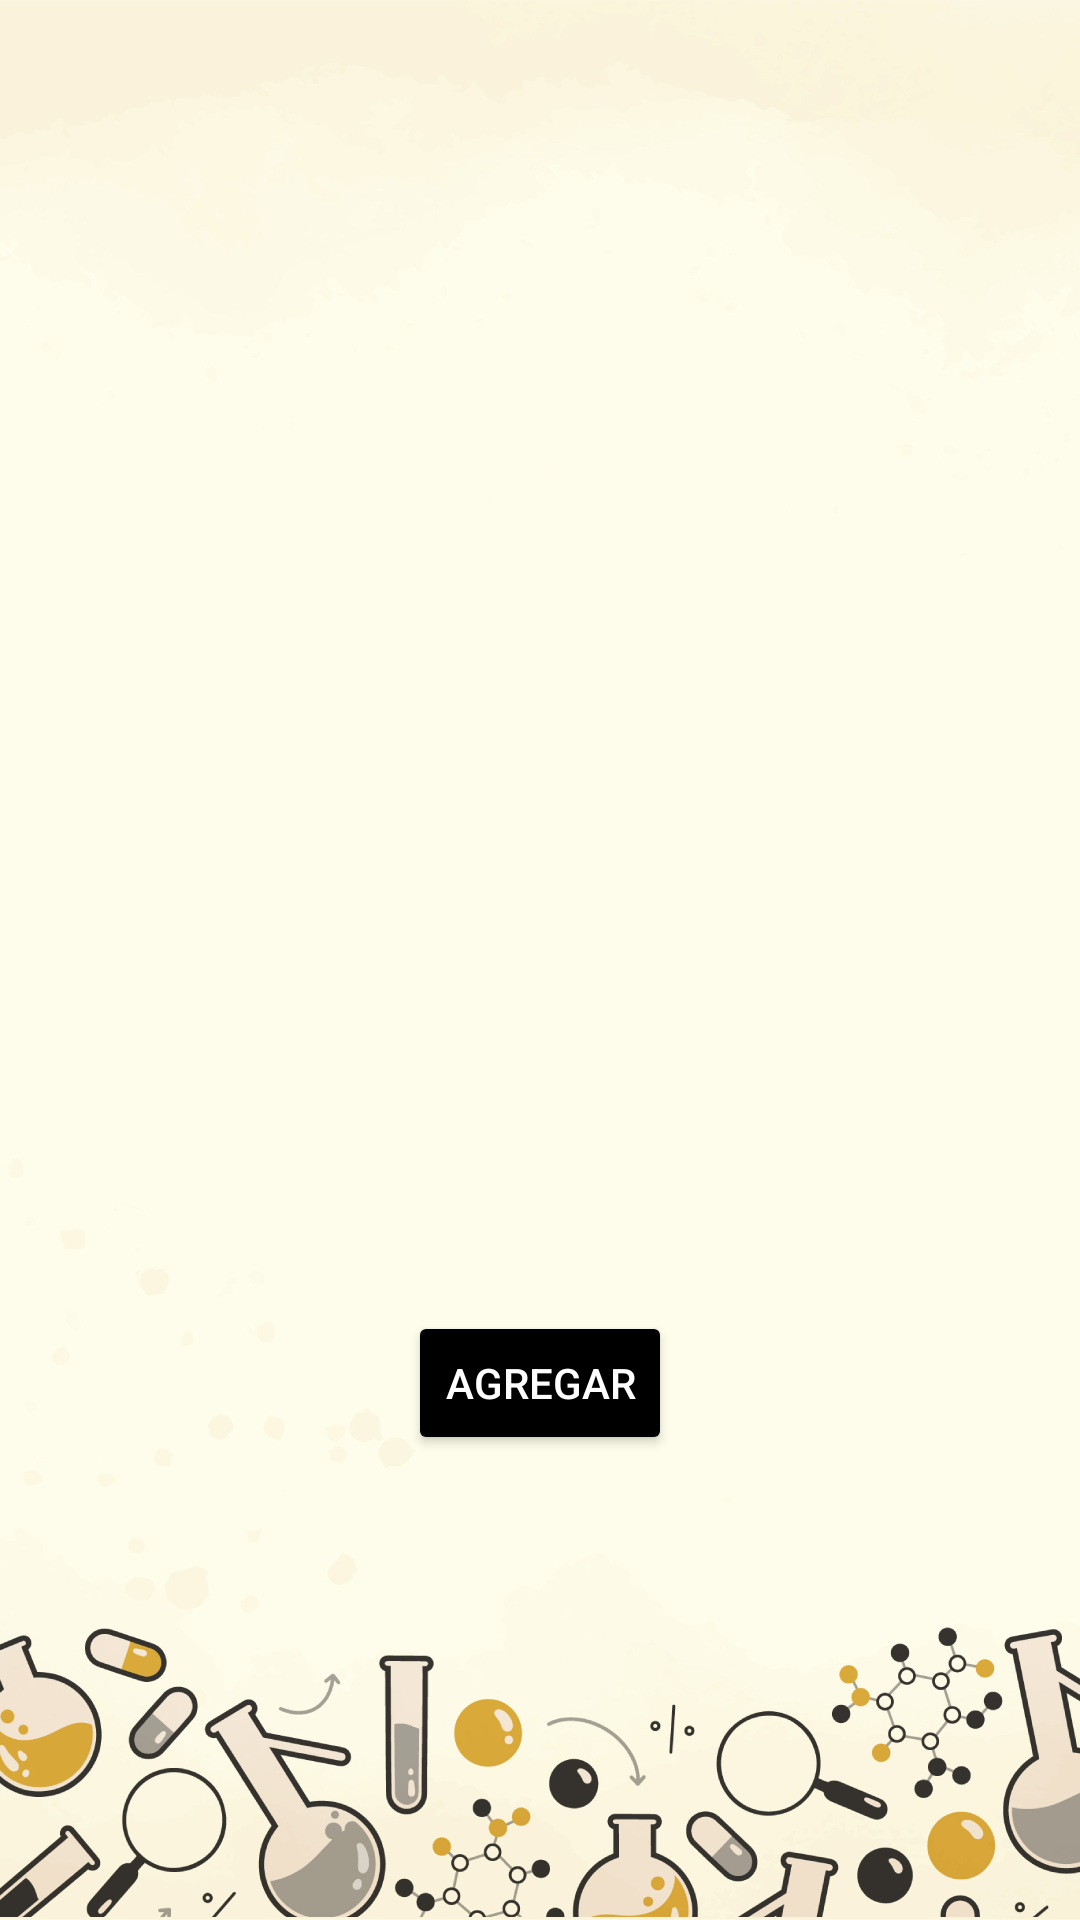

Reconstruct the res/layout file that produces this screen, plus the resources it refers to.
<!-- AndroidManifest.xml: application theme Theme.Inventario_labs_movil -->
<!-- res/layout/activity_inventario.xml -->
<?xml version="1.0" encoding="utf-8"?>
<androidx.constraintlayout.widget.ConstraintLayout xmlns:android="http://schemas.android.com/apk/res/android"
    xmlns:app="http://schemas.android.com/apk/res-auto"
    xmlns:tools="http://schemas.android.com/tools"
    android:layout_width="match_parent"
    android:layout_height="match_parent"

    android:background="@drawable/fondohd">

    <Button
        android:id="@+id/btnAgregar"
        android:layout_width="wrap_content"
        android:layout_height="wrap_content"
        android:layout_marginBottom="155dp"
        android:backgroundTint="@color/black"
        android:text="Agregar"
        android:textColor="@color/white"
        app:layout_constraintBottom_toBottomOf="parent"
        app:layout_constraintEnd_toEndOf="parent"
        app:layout_constraintStart_toStartOf="parent"
        app:layout_constraintTop_toBottomOf="@+id/recyclerView"
        tools:ignore="MissingConstraints" />

    <androidx.recyclerview.widget.RecyclerView
        android:id="@+id/recyclerView"
        android:layout_width="0dp"
        android:layout_height="0dp"
        android:layout_marginStart="32dp"
        android:layout_marginTop="16dp"
        android:layout_marginEnd="32dp"
        android:layout_marginBottom="22dp"
        app:layout_constraintBottom_toTopOf="@+id/btnAgregar"
        app:layout_constraintEnd_toEndOf="parent"
        app:layout_constraintStart_toStartOf="parent"
        app:layout_constraintTop_toTopOf="parent" />

</androidx.constraintlayout.widget.ConstraintLayout>
<!-- resources referenced by this layout -->
<resources>
  <!-- drawable fondohd: jpg bitmap (drawable, 290553 bytes) -->
  <style name="Theme.Inventario_labs_movil" parent="Theme.MaterialComponents.DayNight.DarkActionBar">
          
          <item name="colorPrimary">#FFCC02</item>
          <item name="colorPrimaryVariant">@color/purple_700</item>
          <item name="colorOnPrimary">@color/white</item>
          
          <item name="colorSecondary">@color/teal_200</item>
          <item name="colorSecondaryVariant">@color/teal_700</item>
          <item name="colorOnSecondary">@color/black</item>
          
          <item name="android:statusBarColor" tools:targetApi="l">?attr/colorPrimaryVariant</item>
          
      </style>
  <!-- not gathered from this repository: default colours our renderer supplied (Android Studio template values) -->
  <color name="purple_700">#FF3700B3</color>
  <color name="teal_200">#FF03DAC5</color>
  <color name="teal_700">#FF018786</color>
  <color name="black">#FF000000</color>
  <color name="white">#FFFFFFFF</color>
</resources>
